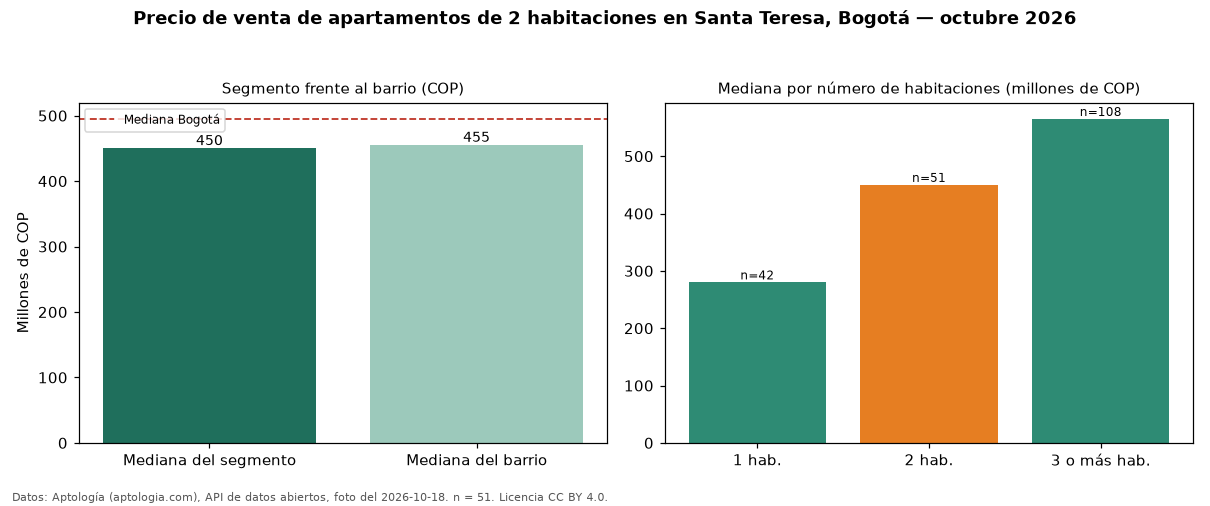

The data file committed next to this chart (first rows):
seccion, metrica, valor_cop, n
precio, mediana, 450000000, 51
habitaciones, 1, 280000000, 42
habitaciones, 2, 450000000, 51
habitaciones, 3+, 565000000, 108
barrio, mediana_barrio_todos_los_tamanos, 455000000, 201
ciudad, mediana_ciudad, 495000000, 
fuente, fecha_foto, 2026-10-18, 
fuente, atribucion, https://www.aptologia.com/venta/bogota/s…, 
